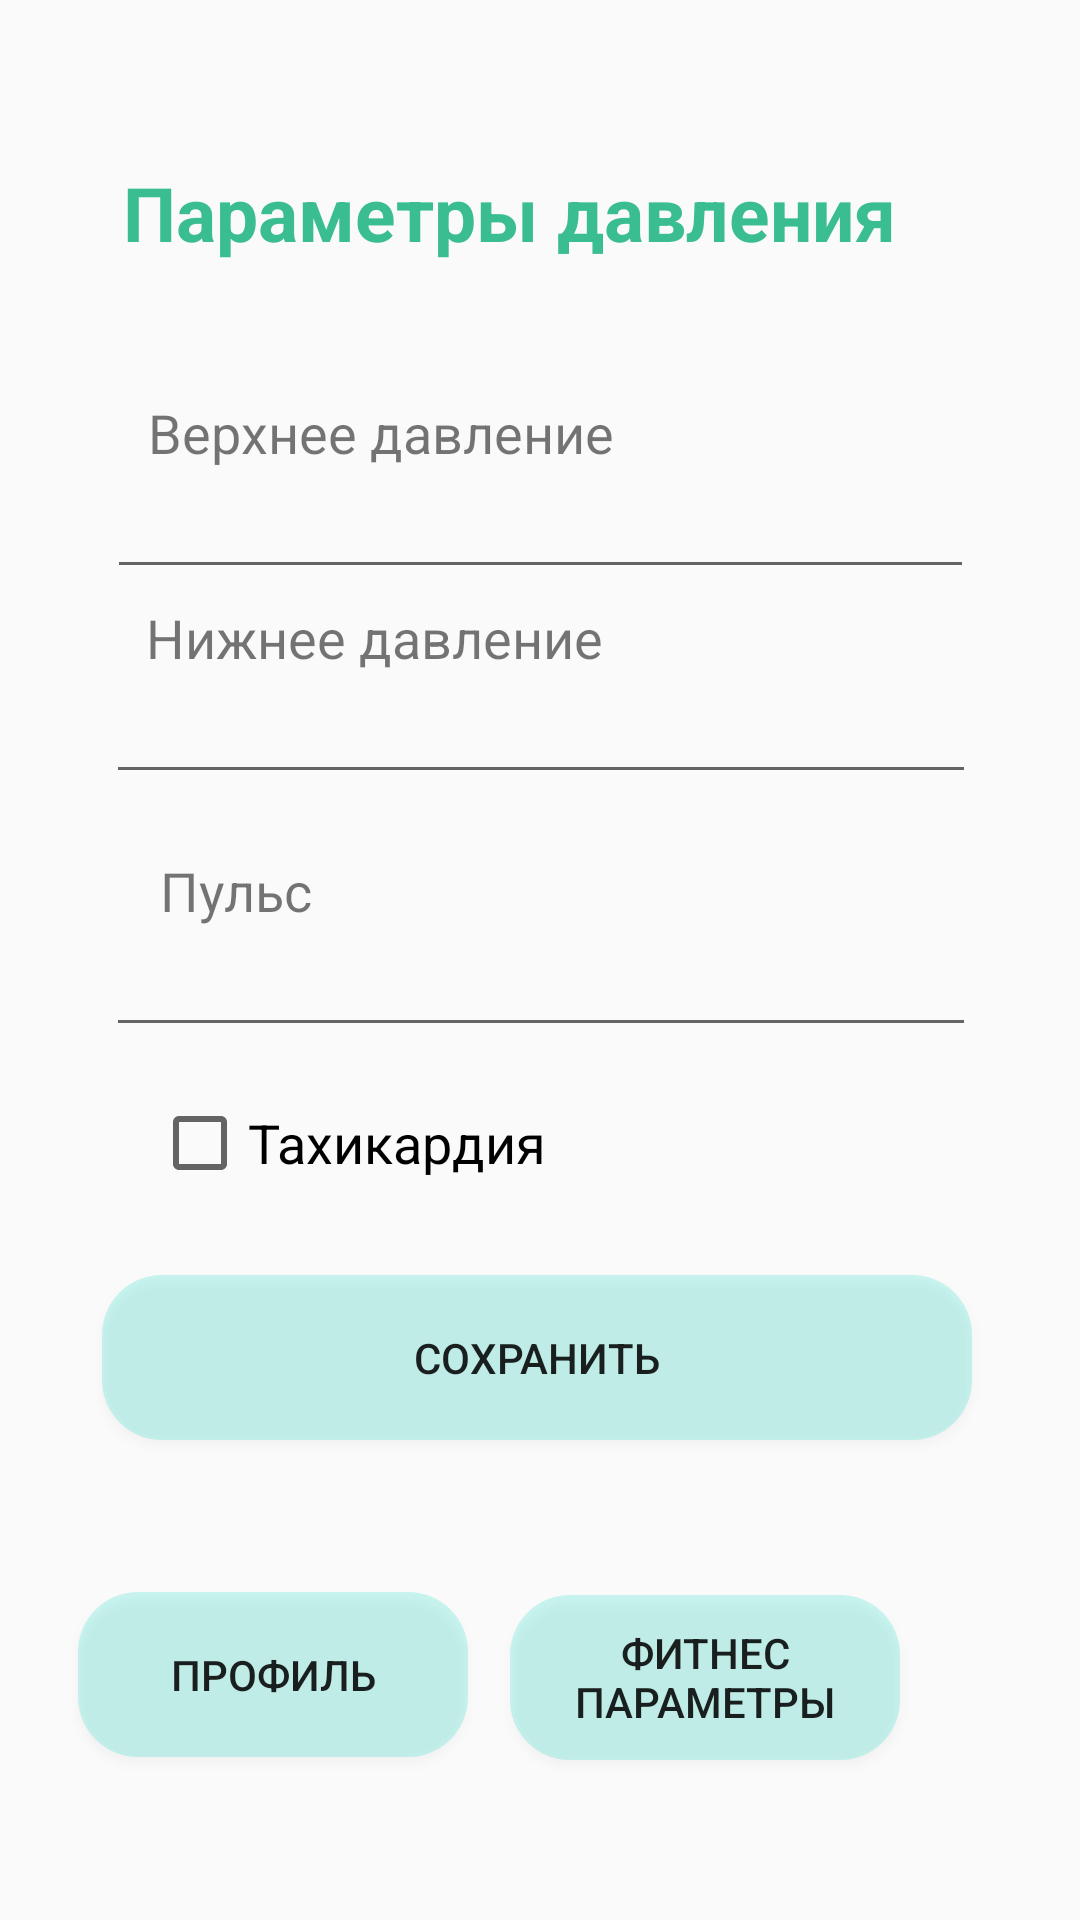

Reconstruct the res/layout file that produces this screen, plus the resources it refers to.
<!-- AndroidManifest.xml: application theme AppTheme -->
<!-- res/layout/activity_presur.xml -->
<?xml version="1.0" encoding="utf-8"?>
<androidx.constraintlayout.widget.ConstraintLayout xmlns:android="http://schemas.android.com/apk/res/android"
    xmlns:app="http://schemas.android.com/apk/res-auto"
    xmlns:tools="http://schemas.android.com/tools"
    android:layout_width="match_parent"
    android:layout_height="match_parent"
    tools:context=".PresurActivity">

    <EditText
        android:id="@+id/textPulse"
        android:layout_width="290dp"
        android:layout_height="40dp"
        android:layout_marginBottom="16dp"
        android:ems="10"
        android:importantForAutofill="no"
        android:inputType="text"
        app:layout_constraintBottom_toTopOf="@+id/checkBoxTach"
        app:layout_constraintEnd_toEndOf="parent"
        app:layout_constraintHorizontal_bias="0.504"
        app:layout_constraintStart_toStartOf="parent" />

    <CheckBox
        android:id="@+id/checkBoxTach"
        android:layout_width="wrap_content"
        android:layout_height="wrap_content"
        android:layout_marginBottom="28dp"
        android:onClick="onCheckboxClicked"
        android:text="@string/labelTahikard"
        android:textSize="18sp"
        app:layout_constraintBottom_toTopOf="@+id/btnSavePres"
        app:layout_constraintEnd_toEndOf="parent"
        app:layout_constraintHorizontal_bias="0.221"
        app:layout_constraintStart_toStartOf="parent" />

    <TextView
        android:id="@+id/labelPresDown"
        android:layout_width="wrap_content"
        android:layout_height="wrap_content"
        android:layout_marginBottom="0dp"
        android:text="@string/labelPresDown"
        android:textSize="18sp"
        app:layout_constraintBottom_toTopOf="@+id/textPresDown"
        app:layout_constraintEnd_toEndOf="parent"
        app:layout_constraintHorizontal_bias="0.235"
        app:layout_constraintStart_toStartOf="parent" />

    <TextView
        android:id="@+id/labelPresUp"
        android:layout_width="wrap_content"
        android:layout_height="wrap_content"
        android:layout_marginBottom="0dp"
        android:text="@string/labelPresUp"
        android:textSize="18sp"
        app:layout_constraintBottom_toTopOf="@+id/TextPresUp"
        app:layout_constraintEnd_toEndOf="parent"
        app:layout_constraintHorizontal_bias="0.241"
        app:layout_constraintStart_toStartOf="parent" />

    <EditText
        android:id="@+id/textPresDown"
        android:layout_width="290dp"
        android:layout_height="40dp"
        android:layout_marginBottom="20dp"
        android:ems="10"
        android:importantForAutofill="no"
        android:inputType="text"
        app:layout_constraintBottom_toTopOf="@+id/labelPulse"
        app:layout_constraintEnd_toEndOf="parent"
        app:layout_constraintHorizontal_bias="0.504"
        app:layout_constraintStart_toStartOf="parent" />

    <TextView
        android:id="@+id/labelPulse"
        android:layout_width="wrap_content"
        android:layout_height="wrap_content"
        android:layout_marginBottom="0dp"
        android:text="@string/labelPulse"
        android:textSize="18sp"
        app:layout_constraintBottom_toTopOf="@+id/textPulse"
        app:layout_constraintEnd_toEndOf="parent"
        app:layout_constraintHorizontal_bias="0.172"
        app:layout_constraintStart_toStartOf="parent" />

    <EditText
        android:id="@+id/TextPresUp"
        android:layout_width="289dp"
        android:layout_height="40dp"
        android:layout_marginBottom="4dp"
        android:autofillHints=""
        android:ems="10"
        android:inputType="text"
        app:layout_constraintBottom_toTopOf="@+id/labelPresDown"
        app:layout_constraintEnd_toEndOf="parent"
        app:layout_constraintStart_toStartOf="parent" />

    <TextView
        android:id="@+id/labelTitlePres"
        android:layout_width="wrap_content"
        android:layout_height="34dp"
        android:layout_marginTop="40dp"
        android:layout_marginBottom="30dp"
        android:text="@string/textTitlePres"
        android:textColor="@color/colorPrimary"
        android:textSize="25sp"
        android:textStyle="bold"
        app:layout_constraintBottom_toTopOf="@+id/labelPresUp"
        app:layout_constraintEnd_toEndOf="parent"
        app:layout_constraintHorizontal_bias="0.401"
        app:layout_constraintStart_toStartOf="parent"
        app:layout_constraintTop_toTopOf="parent"
        app:layout_constraintVertical_bias="0.5" />

    <Button
        android:id="@+id/btnSavePres"
        android:layout_width="290dp"
        android:layout_height="55dp"

        android:layout_marginBottom="160dp"
        android:background="@drawable/rounded_button"
        android:onClick="btnSavePres"
        android:text="@string/btnSave"
        app:layout_constraintBottom_toBottomOf="parent"
        app:layout_constraintEnd_toEndOf="parent"
        app:layout_constraintHorizontal_bias="0.487"
        app:layout_constraintStart_toStartOf="parent" />

    <Button
        android:id="@+id/btnProfilAusPres"
        android:layout_width="130dp"
        android:layout_height="55dp"
        android:layout_marginTop="51dp"
        android:layout_marginBottom="60dp"
        android:background="@drawable/rounded_button"
        android:onClick="btnPresProfil"
        android:text="@string/btnProfil"
        app:layout_constraintBottom_toBottomOf="parent"
        app:layout_constraintEnd_toStartOf="@+id/btnFitnesAusPres"
        app:layout_constraintHorizontal_bias="0.648"
        app:layout_constraintStart_toStartOf="parent"
        app:layout_constraintTop_toBottomOf="@+id/btnSavePres"
        app:layout_constraintVertical_bias="0.09" />

    <Button
        android:id="@+id/btnFitnesAusPres"
        android:layout_width="130dp"
        android:layout_height="55dp"
        android:layout_marginTop="52dp"
        android:layout_marginEnd="60dp"
        android:layout_marginBottom="60dp"
        android:background="@drawable/rounded_button"
        android:onClick="btnPresFitnes"
        android:text="@string/btnFitnes"
        app:layout_constraintBottom_toBottomOf="parent"
        app:layout_constraintEnd_toEndOf="parent"
        app:layout_constraintTop_toBottomOf="@+id/btnSavePres"
        app:layout_constraintVertical_bias="0.08" />

</androidx.constraintlayout.widget.ConstraintLayout>
<!-- resources referenced by this layout -->
<resources>
  <color name="colorPrimary">#3BBD92</color>
  <!-- drawable rounded_button (drawable-v24) -->
  <?xml version="1.0" encoding="utf-8"?>
  <shape xmlns:android="http://schemas.android.com/apk/res/android"
      android:shape="rectangle">
  
      <corners android:radius="20dp"/> // if you want clear round shape then make radius size is half of your  button`s height.
      <solid android:color="@color/colorBtn"/> // Button Colour
      <padding
          android:bottom="5dp"
          android:left="10dp"
          android:right="10dp"
          android:top="5dp"/>
  
  </shape>
  <string name="btnFitnes">Фитнес параметры</string>
  <string name="btnProfil">ПРОФИЛЬ</string>
  <string name="btnSave">СОХРАНИТЬ</string>
  <string name="labelPresDown">Нижнее давление</string>
  <string name="labelPresUp">Верхнее давление</string>
  <string name="labelPulse">Пульс</string>
  <string name="labelTahikard">Тахикардия</string>
  <string name="textTitlePres">Параметры давления</string>
  <style name="AppTheme" parent="Theme.AppCompat.Light.DarkActionBar">
  
          
          <item name="colorPrimary">@color/colorPrimary</item>
          <item name="colorPrimaryDark">@color/colorPrimaryDark</item>
          <item name="colorAccent">@color/colorAccent</item>
  
      </style>
  <color name="colorBtn">#3403DAC5</color>
  <color name="colorPrimaryDark">#288566</color>
  <color name="colorAccent">#03DAC5</color>
</resources>
